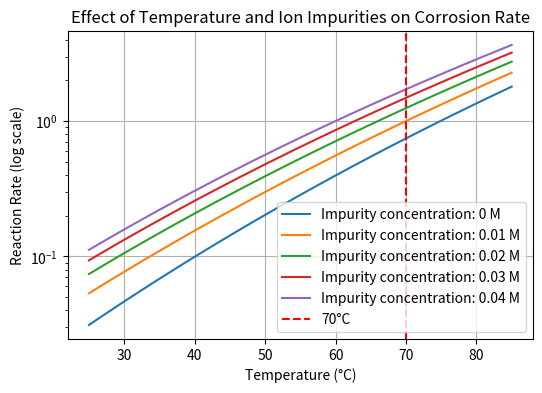
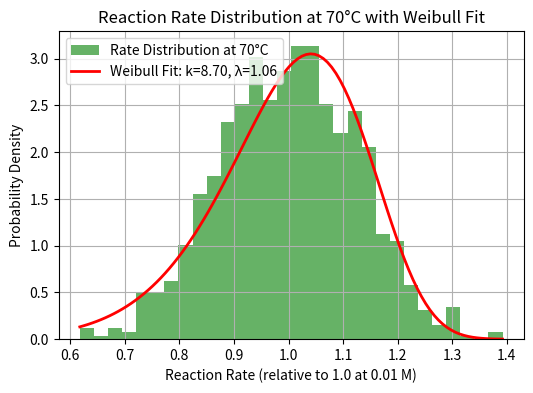

Generate these figures, in order, with matplotlib:
import numpy as np
import matplotlib.pyplot as plt
from scipy.stats import norm, weibull_min
from scipy.optimize import curve_fit

# Constants
A = 1e6  # Pre-exponential factor
Ea = 60000  # Activation energy (J/mol)
R = 8.314  # Gas constant (J/mol·K)
T_25C = 298.15  # 25°C in Kelvin
T_70C = 343.15  # 70°C in Kelvin
T_85C = 358.15  # 85°C in Kelvin

# Function to calculate the reaction rate constant k(T)
def k(T):
    return A * np.exp(-Ea / (R * T))

# Function to calculate the effect of impurities
def f(c, T):
    w = np.exp(-1 / (T_85C - T_25C) * (T - T_25C) + 2)
    return 10 * np.log(1 + w * c)

# Function to calculate the overall reaction rate
def r(T, c):
    return k(T) * (1 + f(c, T))

# Calculate scaling factor at 70°C and 0.01 M concentration
scaling_factor = 1.0 / r(T_70C, 0.01)

# Temperatures (in Celsius)
temperatures_celsius = np.linspace(25, 85, 100)
# Convert to Kelvin
temperatures_kelvin = temperatures_celsius + 273.15

# Impurity concentrations for the main plot
concentrations = [0, 0.01, 0.02, 0.03, 0.04]

# Plotting the results
plt.figure(figsize=(6, 4))

for c in concentrations:
    rates = r(temperatures_kelvin, c) * scaling_factor
    plt.plot(temperatures_celsius, rates, label=f'Impurity concentration: {c:.4g} M')

# Highlight the rate at 70°C
plt.axvline(x=70, color='red', linestyle='--', label='70°C')

# Set logarithmic scale for y-axis
plt.yscale('log')

# Adding labels and title
plt.xlabel('Temperature (°C)')
plt.ylabel('Reaction Rate (log scale)')
plt.title('Effect of Temperature and Ion Impurities on Corrosion Rate')
plt.legend()
plt.grid(True)
plt.show()

# Generate normal distribution for molar concentrations centered at 0.01 M with std 0.005
mean_concentration = 0.01
std_concentration = 0.005
concentration_samples = np.random.normal(mean_concentration, std_concentration, 1000)

# Calculate reaction rates at 70°C for the concentration samples
rates_70C = r(T_70C, concentration_samples) * scaling_factor

# Fit Weibull distribution to the rate data
params = weibull_min.fit(rates_70C, floc=0)

# Plotting the reaction rate distribution with Weibull fit
plt.figure(figsize=(6, 4))
plt.hist(rates_70C, bins=30, density=True, alpha=0.6, color='g', label='Rate Distribution at 70°C')

# Define the Weibull probability density function using the fitted parameters
x = np.linspace(min(rates_70C), max(rates_70C), 100)
pdf_weibull = weibull_min.pdf(x, *params)

plt.plot(x, pdf_weibull, 'r-', lw=2, label=f'Weibull Fit: k={params[0]:.2f}, λ={params[2]:.2f}')
plt.xlabel('Reaction Rate (relative to 1.0 at 0.01 M)')
plt.ylabel('Probability Density')
plt.title('Reaction Rate Distribution at 70°C with Weibull Fit')
plt.legend()
plt.grid(True)
plt.show()

# Print reaction rates at 25°C, 70°C, and 85°C for different concentrations
print("Reaction rates at 25°C, 70°C, and 85°C for different impurity concentrations:")
for c in concentrations:
    rate_25C = r(T_25C, c) * scaling_factor
    rate_70C = r(T_70C, c) * scaling_factor
    rate_85C = r(T_85C, c) * scaling_factor
    print(f"Concentration: {c:.4f} M - Rate at 25°C: {rate_25C:.2e} times, Rate at 70°C: {rate_70C:.2e} times, Rate at 85°C: {rate_85C:.2e} times")
